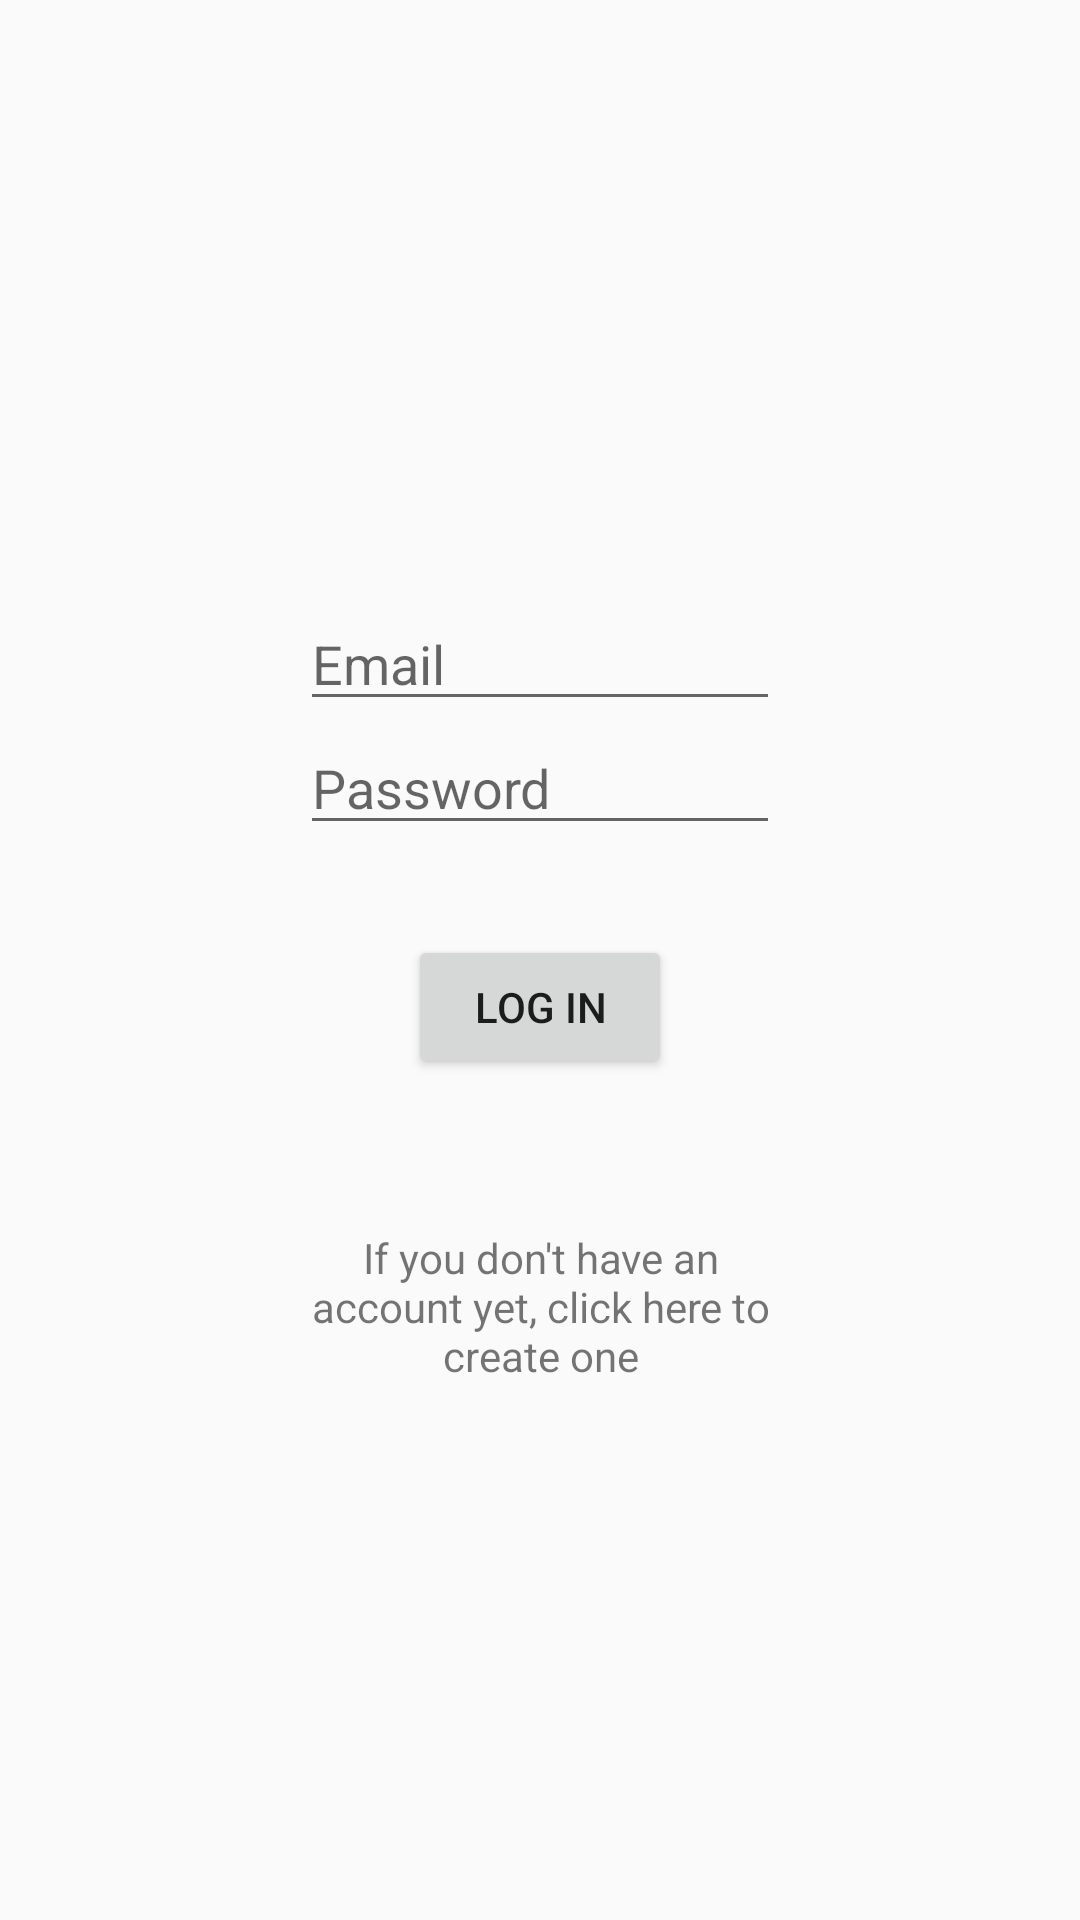

Layout XML and referenced resources for this Android screen:
<!-- AndroidManifest.xml: application theme AppTheme -->
<!-- res/layout/activity_login.xml -->
<?xml version="1.0" encoding="utf-8"?>
<androidx.constraintlayout.widget.ConstraintLayout xmlns:android="http://schemas.android.com/apk/res/android"
    xmlns:app="http://schemas.android.com/apk/res-auto"
    xmlns:tools="http://schemas.android.com/tools"
    android:layout_width="match_parent"
    android:layout_height="match_parent"
    tools:context=".CreateAccountActivity">

    <LinearLayout
        android:layout_width="match_parent"
        android:layout_height="wrap_content"
        android:layout_marginStart="100dp"
        android:paddingTop="20dp"

        android:layout_marginTop="100dp"
        android:layout_marginEnd="100dp"
        android:layout_marginBottom="100dp"
        android:orientation="vertical"
        app:layout_constraintBottom_toBottomOf="parent"
        app:layout_constraintEnd_toEndOf="parent"
        app:layout_constraintStart_toStartOf="parent"
        app:layout_constraintTop_toTopOf="parent"
        app:layout_constraintVertical_bias="0.5">

        <EditText
            android:id="@+id/emailInput"
            android:layout_width="match_parent"
            android:layout_height="wrap_content"
            android:hint="@string/email"
            android:inputType="textEmailAddress" />

        <EditText
            android:id="@+id/passwordInput"
            android:layout_width="match_parent"
            android:layout_height="wrap_content"
            android:ems="10"
            android:hint="@string/password"
            android:inputType="textPassword" />

        <Button
            android:id="@+id/loginButton"
            android:layout_marginTop="30dp"
            android:layout_width="wrap_content"
            android:layout_height="wrap_content"
            android:layout_gravity="center"
            android:text="@string/log_in">
        </Button>

        <TextView
            android:layout_height="wrap_content"
            android:layout_width="match_parent"
            android:gravity="center"
            android:layout_marginTop="50dp"
            android:id="@+id/goToCreateAccount"
            android:text="@string/create_account_text"/>



    </LinearLayout>
</androidx.constraintlayout.widget.ConstraintLayout>
<!-- resources referenced by this layout -->
<resources>
  <string name="create_account_text">If you don\'t have an account yet, click here to create one</string>
  <string name="email">Email</string>
  <string name="log_in">Log in</string>
  <string name="password">Password</string>
  <style name="AppTheme" parent="Theme.AppCompat.Light.NoActionBar">
          
          <item name="colorPrimary">@color/colorPrimary</item>
          <item name="colorPrimaryDark">@color/colorPrimaryDark</item>
          <item name="colorAccent">@color/colorAccent</item>
      </style>
  <color name="colorPrimary">#7B6D8D</color>
  <color name="colorPrimaryDark">#493657</color>
  <color name="colorAccent">#CE7DA5</color>
</resources>
